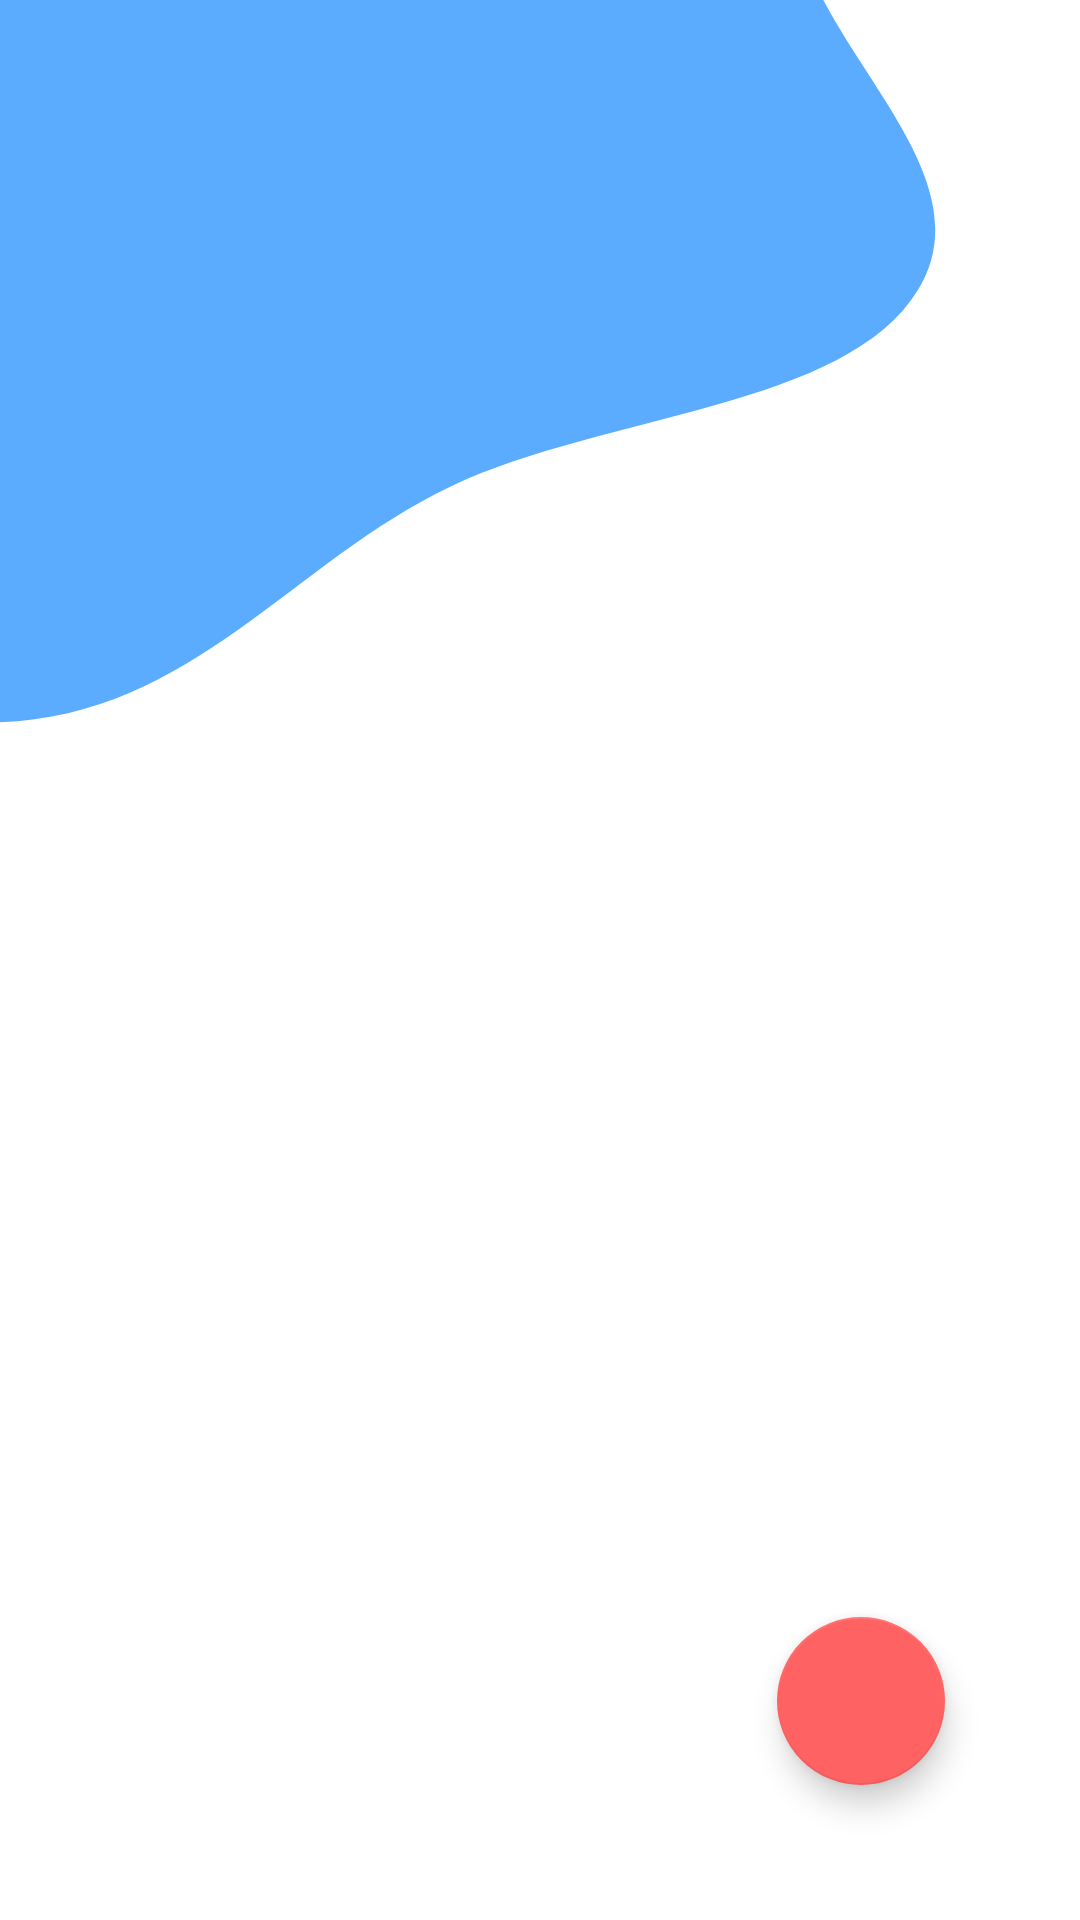

This screen was rendered from an Android layout file. Write that file and the resources it references.
<!-- AndroidManifest.xml: application theme Theme.SocialMediaApp -->
<!-- res/layout/activity_main.xml -->
<?xml version="1.0" encoding="utf-8"?>
<androidx.constraintlayout.widget.ConstraintLayout xmlns:android="http://schemas.android.com/apk/res/android"
    xmlns:app="http://schemas.android.com/apk/res-auto"
    xmlns:tools="http://schemas.android.com/tools"
    android:layout_width="match_parent"
    android:layout_height="match_parent"
    tools:context=".MainActivity"
    android:background="@drawable/ic_appsbackground"
    >

    <androidx.recyclerview.widget.RecyclerView
        android:id="@+id/rv_contentView_id"
        android:layout_width="match_parent"
        android:layout_height="match_parent"
        tools:listitem="@layout/postview"
        app:layout_constraintBottom_toBottomOf="parent"
        app:layout_constraintEnd_toEndOf="parent"
        app:layout_constraintStart_toStartOf="parent"
        app:layout_constraintTop_toTopOf="parent" />
    <ProgressBar
        android:id="@+id/pb_loading_id"
        android:layout_width="wrap_content"
        android:layout_height="wrap_content"
        android:visibility="gone"
        app:layout_constraintBottom_toBottomOf="parent"
        app:layout_constraintEnd_toEndOf="parent"
        app:layout_constraintStart_toStartOf="parent"
        app:layout_constraintTop_toTopOf="parent" />

    <com.google.android.material.floatingactionbutton.FloatingActionButton
        android:id="@+id/fv_add_post_id"
        android:layout_width="wrap_content"
        android:layout_height="wrap_content"
        android:layout_margin="45dp"
        app:tint="@android:color/white"
        android:src="@drawable/ic_baseline_add_24"
        app:backgroundTint="@color/red"
        app:maxImageSize="40dp"
        app:layout_constraintBottom_toBottomOf="parent"
        app:layout_constraintEnd_toEndOf="parent" />
</androidx.constraintlayout.widget.ConstraintLayout>
<!-- res/layout/postview.xml (included above) -->
<?xml version="1.0" encoding="utf-8"?>
<androidx.cardview.widget.CardView xmlns:android="http://schemas.android.com/apk/res/android"
    android:layout_width="match_parent"
    android:layout_height="wrap_content"
    xmlns:app="http://schemas.android.com/apk/res-auto"
    xmlns:tools="http://schemas.android.com/tools"
    app:cardCornerRadius="10dp"
    android:elevation="15dp"
    android:padding="10dp"
    android:layout_margin="10dp">
<LinearLayout
    android:layout_width="match_parent"
    android:layout_height="150dp"
    android:orientation="vertical"
    android:background="@drawable/ic_favpostback"
    >

    <LinearLayout
        android:layout_width="match_parent"
        android:layout_height="wrap_content"
        android:orientation="horizontal"
        android:gravity="center"
        android:padding="10dp"
        >
        <TextView
            android:id="@+id/tv_postTitleView_id"
            android:layout_width="0dp"
            android:layout_height="wrap_content"
            tools:text="This is dipto and its my life Im happy "
            android:ellipsize="end"
            android:layout_weight="6"
            android:textAppearance="@style/TextAppearance.AppCompat.Large"
            android:gravity="start"
            android:singleLine="true"
            android:textColor="@color/black"
            />
        <LinearLayout
            android:layout_width="0dp"
            android:layout_height="wrap_content"
            android:layout_weight="1"
            android:gravity="center"
            >
            <ImageView
                android:id="@+id/iv_postImd_Id"
                android:layout_weight="1"
                android:layout_width="wrap_content"
                android:layout_height="wrap_content"
                android:src="@drawable/ic_unliked"
                android:layout_gravity="center"
                />
            <TextView
                android:id="@+id/tv_postLikeNum_id"
                android:layout_width="wrap_content"
                android:layout_height="wrap_content"
                android:text="12"
                android:textColor="@color/black"
                />

        </LinearLayout>
    </LinearLayout>
    <LinearLayout
        android:layout_width="match_parent"
        android:layout_height="wrap_content"
        android:padding="10dp"
        android:id="@+id/ll_open_postID"
        >
        <TextView
            android:id="@+id/tv_post_desc_id"
            android:layout_width="match_parent"
            android:layout_height="100dp"
            android:text="This is dipto Text messaging, or texting, is the act of composing and sending electronic messages, typically This is dipto Text messaging, or texting, is the act of composing and sending electronic messages, typically"
            android:gravity="start"
            android:maxLines="3"
           android:lineSpacingExtra="6sp"
            android:textSize="15sp"
            android:textColor="@color/black"
            android:ellipsize="end"
            />
    </LinearLayout>
</LinearLayout>
</androidx.cardview.widget.CardView>
<!-- resources referenced by this layout -->
<resources>
  <color name="black">#FF000000</color>
  <color name="red">#FF6262</color>
  <!-- drawable ic_appsbackground (drawable) -->
  <vector xmlns:android="http://schemas.android.com/apk/res/android"
      android:width="560dp"
      android:height="1440dp"
      android:viewportWidth="560"
      android:viewportHeight="1440">
    <path
        android:pathData="M0,0h560v1440h-560z"
        android:fillColor="#01B2D8FF"/>
    <path
        android:pathData="M0,541.63C99.79,536.47 151.66,420.73 234.24,364.48C313.82,310.27 438.74,306.17 476.02,217.39C513.42,128.33 421.8,36.86 412.17,-59.26C401.88,-161.8 485.74,-284.54 417.91,-362.12C349.99,-439.81 216.37,-370.73 116.65,-397.27C20.79,-422.77 -51.58,-514.92 -150.76,-513.43C-260.62,-511.78 -373.06,-468.49 -448.67,-388.77C-525.47,-307.81 -561.47,-192.28 -561.22,-80.69C-560.98,23.72 -504.88,117.18 -447.3,204.28C-396.57,281.02 -323.8,334.16 -250.35,389.55C-170.78,449.56 -99.53,546.78 0,541.63"
        android:fillColor="#5bacff"/>
    <path
        android:pathData="M560,1788.78C625.54,1787.85 691.03,1763.64 739.97,1720.03 785.69,1679.28 795.26,1614.73 818.78,1558.18 841.39,1503.83 884.04,1452.88 875.31,1394.67 866.59,1336.52 807.11,1303.27 773.32,1255.16 734.64,1200.1 721.46,1123.59 662.34,1091.46 600.27,1057.72 517.95,1050.22 454.92,1082.11 393.12,1113.38 386.59,1198.21 343.77,1252.64 303.82,1303.43 237.86,1330.55 212.67,1390.06 183.74,1458.39 161,1540.68 193.63,1607.32 226.2,1673.86 310.35,1692.28 376.73,1725.17 435.88,1754.46 494.01,1789.71 560,1788.78"
        android:fillColor="#ffffff"/>
  </vector>
  <style name="Theme.SocialMediaApp" parent="Theme.MaterialComponents.DayNight.DarkActionBar">
          
          <item name="colorPrimary">@color/purple_500</item>
          <item name="colorPrimaryVariant">@color/purple_700</item>
          <item name="colorOnPrimary">@color/white</item>
          
          <item name="colorSecondary">@color/teal_200</item>
          <item name="colorSecondaryVariant">@color/teal_700</item>
          <item name="colorOnSecondary">@color/black</item>
          
          <item name="android:statusBarColor" tools:targetApi="l">?attr/colorPrimaryVariant</item>
          
      </style>
  <color name="purple_500">#FF6200EE</color>
  <color name="purple_700">#FF3700B3</color>
  <color name="white">#FFFFFFFF</color>
  <color name="teal_200">#FF03DAC5</color>
  <color name="teal_700">#FF018786</color>
</resources>
